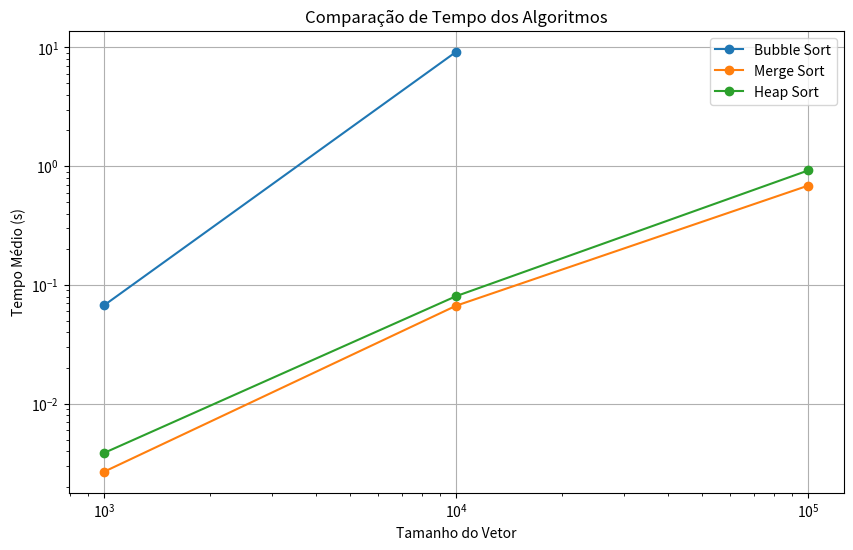

This figure's Python source:
import random
import time
import statistics
import matplotlib.pyplot as plt

random.seed(42)

tamanhos = [1000, 10000, 100000]
vetores = {}

for tamanho in tamanhos:
    vetores[tamanho] = [
        random.randint(1, 1000000)
        for _ in range(tamanho)
    ]

print("Vetores gerados com sucesso!\n")

for tamanho in tamanhos:
    print(f"Vetor de {tamanho} elementos criado")

#Implementando o Bubble Sort
def bubble_sort(vetor):
    trocas = 0
    n = len(vetor)

    for i in range(n):
        for j in range(0, n - i - 1):

            if vetor[j] > vetor[j + 1]:

                vetor[j], vetor[j + 1] = vetor[j + 1], vetor[j]

                trocas += 1

    return vetor, trocas

# Teste do Bubble Sort
vetor_teste = [5, 3, 8, 1, 2]

ordenado, trocas = bubble_sort(vetor_teste.copy())

print("\nTeste Bubble Sort")
print("Vetor ordenado:", ordenado)
print("Quantidade de trocas:", trocas)

#Implementando o Merge Sort
def merge_sort(vetor):
    movimentacoes = [0]

    def merge_sort_rec(lista):
        if len(lista) <= 1:
            return lista

        meio = len(lista) // 2

        esquerda = merge_sort_rec(lista[:meio])
        direita = merge_sort_rec(lista[meio:])

        return merge(esquerda, direita)

    def merge(esquerda, direita):
        resultado = []

        i = 0
        j = 0

        while i < len(esquerda) and j < len(direita):

            if esquerda[i] < direita[j]:
                resultado.append(esquerda[i])
                i += 1
            else:
                resultado.append(direita[j])
                j += 1

            movimentacoes[0] += 1

        while i < len(esquerda):
            resultado.append(esquerda[i])
            i += 1
            movimentacoes[0] += 1

        while j < len(direita):
            resultado.append(direita[j])
            j += 1
            movimentacoes[0] += 1

        return resultado

    vetor_ordenado = merge_sort_rec(vetor)

    return vetor_ordenado, movimentacoes[0]

# Teste do Merge Sort
ordenado_merge, mov_merge = merge_sort(vetor_teste.copy())

print("\nTeste Merge Sort")
print("Vetor ordenado:", ordenado_merge)
print("Quantidade de movimentações:", mov_merge)

#Implementando o Heap Sort
def heapify(vetor, n, i, movimentacoes):
    maior = i

    esquerda = 2 * i + 1
    direita = 2 * i + 2

    if esquerda < n and vetor[esquerda] > vetor[maior]:
        maior = esquerda

    if direita < n and vetor[direita] > vetor[maior]:
        maior = direita

    if maior != i:
        vetor[i], vetor[maior] = vetor[maior], vetor[i]

        movimentacoes[0] += 1

        heapify(vetor, n, maior, movimentacoes)


def heap_sort(vetor):
    movimentacoes = [0]

    n = len(vetor)

    for i in range(n // 2 - 1, -1, -1):
        heapify(vetor, n, i, movimentacoes)

    for i in range(n - 1, 0, -1):
        vetor[i], vetor[0] = vetor[0], vetor[i]

        movimentacoes[0] += 1

        heapify(vetor, i, 0, movimentacoes)

    return vetor, movimentacoes[0]

# Teste do Heap Sort
ordenado_heap, mov_heap = heap_sort(vetor_teste.copy())

print("\nTeste Heap Sort")
print("Vetor ordenado:", ordenado_heap)
print("Quantidade de movimentações:", mov_heap)

# Função para executar os testes
def executar_teste(nome_algoritmo, funcao_algoritmo, vetor):
    tempos = []
    movimentacoes = 0

    for _ in range(3):
        copia_vetor = vetor.copy()

        inicio = time.perf_counter()

        _, movimentacoes = funcao_algoritmo(copia_vetor)

        fim = time.perf_counter()

        tempos.append(fim - inicio)

    media = statistics.mean(tempos)
    desvio = statistics.stdev(tempos)

    print("\n" + "=" * 60)
    print(f"Algoritmo: {nome_algoritmo}")
    print(f"Tamanho do vetor: {len(vetor)}")

    for i, tempo in enumerate(tempos, start=1):
        print(f"Execução {i}: {tempo:.6f} s")

    print(f"Tempo médio: {media:.6f} s")
    print(f"Desvio padrão: {desvio:.6f} s")
    print(f"Trocas/Movimentações: {movimentacoes}")


print("\nINICIANDO EXPERIMENTOS\n")

algoritmos = [
    ("Bubble Sort", bubble_sort),
    ("Merge Sort", merge_sort),
    ("Heap Sort", heap_sort)
]

for tamanho in tamanhos:

    print(f"\nTESTANDO VETOR COM {tamanho} ELEMENTOS\n")

    for nome, funcao in algoritmos:

        if nome == "Bubble Sort" and tamanho == 100000:

            print("\n" + "=" * 60)
            print("Algoritmo: Bubble Sort")
            print("Tamanho do vetor: 100000")
            print("Execução 1: N/C")
            print("Execução 2: N/C")
            print("Execução 3: N/C")
            print("Tempo médio: N/A")
            print("Desvio padrão: N/A")
            print("Trocas/Movimentações: N/A")

            continue

        executar_teste(
            nome,
            funcao,
            vetores[tamanho]
        )

# Grafico comparativo
tamanhos_bubble = [1000, 10000]
bubble = [0.067327, 9.179487]

tamanhos_merge = [1000, 10000, 100000]
merge = [0.002681, 0.067035, 0.687877]

tamanhos_heap = [1000, 10000, 100000]
heap = [0.003858, 0.080653, 0.923093]

plt.figure(figsize=(10, 6))

plt.plot(
    tamanhos_bubble,
    bubble,
    marker='o',
    label='Bubble Sort'
)

plt.plot(
    tamanhos_merge,
    merge,
    marker='o',
    label='Merge Sort'
)

plt.plot(
    tamanhos_heap,
    heap,
    marker='o',
    label='Heap Sort'
)

plt.title('Comparação de Tempo dos Algoritmos')
plt.xlabel('Tamanho do Vetor')
plt.ylabel('Tempo Médio (s)')

plt.legend()

plt.grid(True)

plt.xscale('log')
plt.yscale('log')

plt.show()
